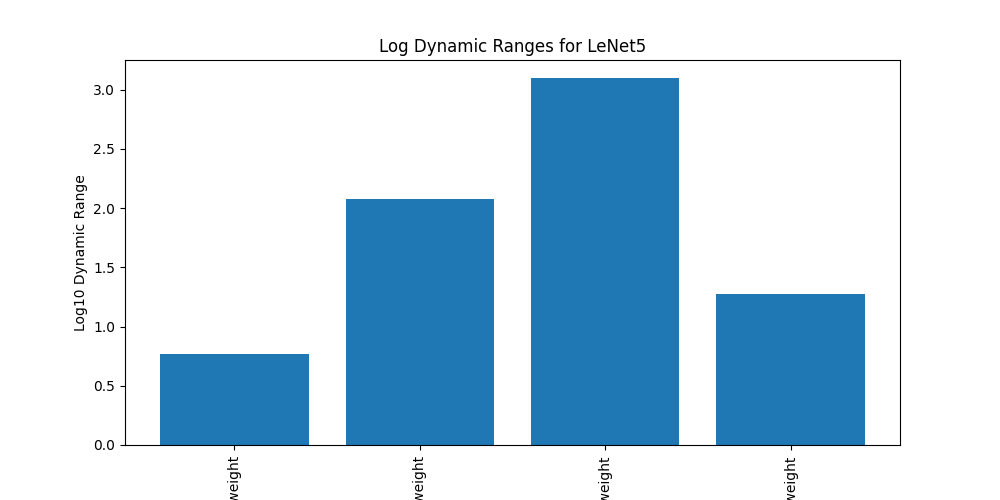

Source data for this figure (header and first rows):
name, log_dynamic_range
stem.conv1.weight, 0.7714
stem.conv2.weight, 2.079
linear1.weight, 3.096
linear2.weight, 1.273
